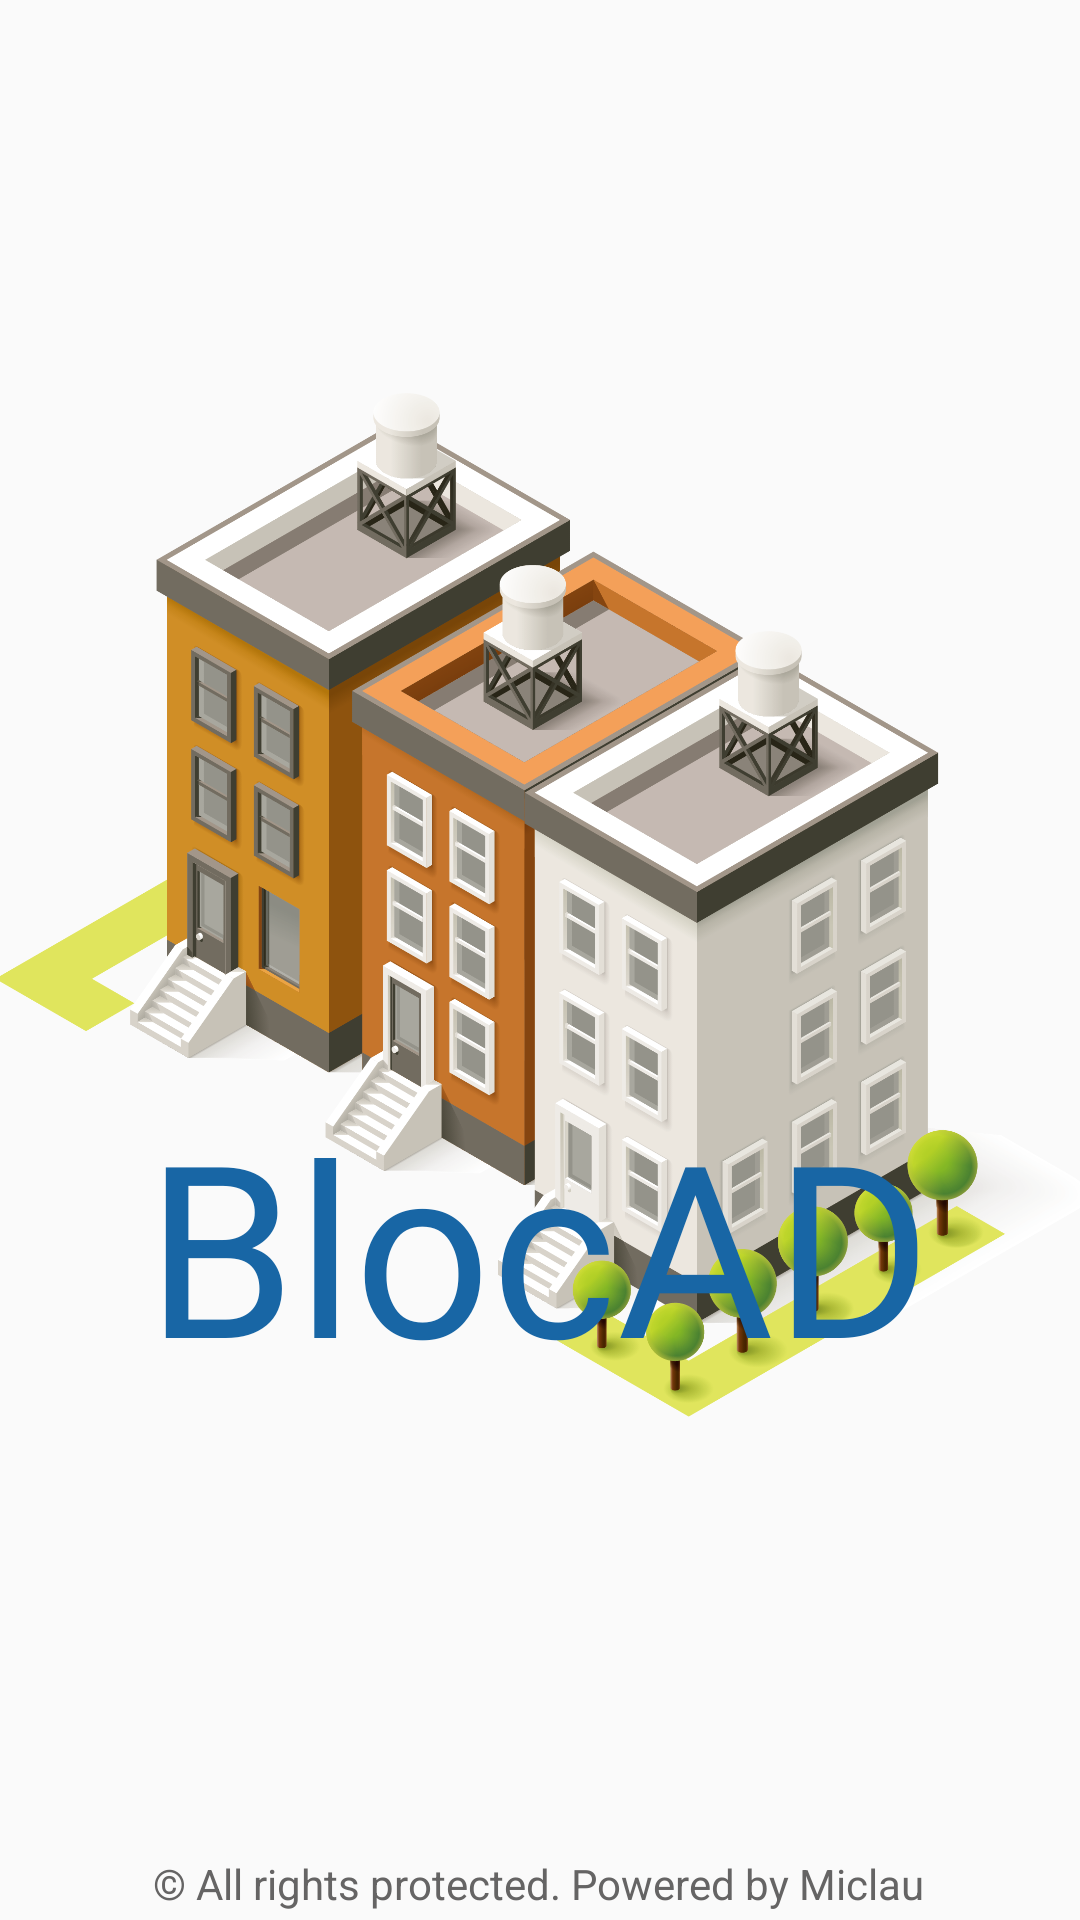

Produce the Android XML layout that renders to this screen, including the resource entries it uses.
<!-- AndroidManifest.xml: activity theme Theme.AppCompat.Light.NoActionBar -->
<!-- res/layout/splash_screen.xml -->
<?xml version="1.0" encoding="utf-8"?>
<androidx.constraintlayout.widget.ConstraintLayout xmlns:android="http://schemas.android.com/apk/res/android"
    xmlns:app="http://schemas.android.com/apk/res-auto"
    xmlns:tools="http://schemas.android.com/tools"
    android:layout_width="match_parent"
    android:layout_height="match_parent">

    <ImageView
        android:id="@+id/logoSplash"
        android:layout_width="365dp"
        android:layout_height="598dp"
        app:layout_constraintBottom_toBottomOf="parent"
        app:layout_constraintEnd_toEndOf="parent"
        app:layout_constraintHorizontal_bias="0.428"
        app:layout_constraintStart_toStartOf="parent"
        app:layout_constraintTop_toTopOf="parent"
        app:layout_constraintVertical_bias="0.063"
        app:srcCompat="@drawable/pngegg" />

    <TextView
        android:id="@+id/BlocAD"
        android:layout_width="wrap_content"
        android:layout_height="wrap_content"
        android:fontFamily="@font/allan"
        android:text="BlocAD"
        android:textColor="#1866A5"
        android:textSize="80sp"
        app:layout_constraintBottom_toBottomOf="parent"
        app:layout_constraintEnd_toEndOf="parent"
        app:layout_constraintHorizontal_bias="0.498"
        app:layout_constraintStart_toStartOf="parent"
        app:layout_constraintTop_toTopOf="@+id/logoSplash"
        app:layout_constraintVertical_bias="0.676" />

    <TextView
        android:id="@+id/textView2"
        android:layout_width="wrap_content"
        android:layout_height="wrap_content"
        android:text="© All rights protected. Powered by Miclau"
        android:textColor="#656464"
        app:layout_constraintBottom_toBottomOf="parent"
        app:layout_constraintEnd_toEndOf="parent"
        app:layout_constraintHorizontal_bias="0.496"
        app:layout_constraintStart_toStartOf="parent"
        app:layout_constraintTop_toBottomOf="@+id/logoSplash"
        app:layout_constraintVertical_bias="0.876" />
</androidx.constraintlayout.widget.ConstraintLayout>
<!-- resources referenced by this layout -->
<resources>
  <!-- drawable pngegg: png bitmap (drawable, 752603 bytes) -->
</resources>
